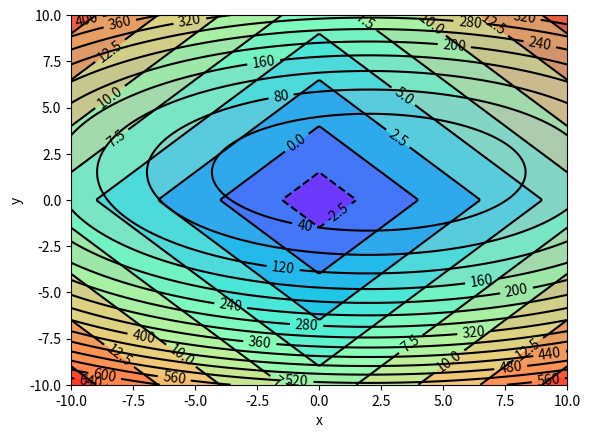

Reproduce this figure in Python.
from scipy.optimize import minimize
import numpy as np
from mpl_toolkits.mplot3d import Axes3D
from matplotlib import pyplot as plt

# 定义目标函数 (a-b*x[0])**2 + (c-d*x[1])**2
def func(a,b,c,d):
    fun = lambda x:(a-b*x[0])**2 + (c-d*x[1])**2
    return fun

# 约束条件,包括等式约束和不等式约束
def con(args):
    # type 定义约束为等式还是不等式 ; fun 约束函数
    cons = ({'type':'ineq','fun':lambda x:abs(x[0])+abs(x[1])-args})
    return cons

# 画三维模式图
def draw3D():
    # 新建绘图
    fig = plt.figure()
    # 添加三维坐标轴
    ax = Axes3D(fig)
    # 定义 x,y 坐标的范围;meshgrid 函数用两个坐标轴上的点在平面上画格
    x_arange=np.arange(-10,10)
    y_arange=np.arange(-10,10)
    X,Y = np.meshgrid(x_arange,y_arange)
    # Z1 为目标函数; Z2 为约束条件
    Z1 = (2-X) ** 2 + (3-2*Y) **2
    Z2 = abs(X)+abs(Y)-4
    # 作图
    plt.xlabel('x')
    plt.ylabel('y')
    # 做三维曲面图,rstride 和 cstride 分别代表行和列的跨度; cmap 曲面颜色
    ax.plot_surface(X,Y,Z1,rstride=1,cstride=1,cmap='rainbow')
    ax.plot_surface(X,Y,Z2,rstride=1,cstride=1,cmap='rainbow')
    plt.show()

# 画等高线图
def drawContour():
    x_arange = np.linspace(-10.0,10.0,256)
    y_arange = np.linspace(-10.0,10.0,256)
    X,Y = np.meshgrid(x_arange,y_arange)
    Z1 = (2 - X) ** 2 + (3 - 2 * Y) ** 2
    Z2 = abs(X) + abs(Y) - 4
    plt.xlabel('x')
    plt.ylabel('y')
    # 做目标函数和约束条件的等高线, 8代表等高线的密集度; alpha 等高线透明度; cmap 颜色
    # contourf 对等高线间的填充区域进行填充; contour 画等高线
    plt.contourf(X,Y,Z1,8,alpha=0.75,cmap='rainbow')
    plt.contourf(X,Y,Z2,8,alpha=0.75,cmap='rainbow')
    C1 = plt.contour(X,Y,Z1,16,colors='black')
    C2 = plt.contour(X,Y,Z2,8,colors='black')
    # 为等高线加上 label, inline 为真, label 写在等高线里; fontsize 字体大小
    plt.clabel(C1,inline=True,fontsize=10)
    plt.clabel(C2,inline=True,fontsize=10)
    plt.show()

if __name__ == '__main__':
    # 约束条件 |x0| + |x1| = 4
    cons = con(4)
    # 初始值的设置很重要,很容易收敛到另外极值点,需多试几个值
    '''
    求解目标函数最小值, func 是个残差函数; x0 是计算的初始参数值;
    把残差函数中除了初始化以外的参数打包到 args 中;
    method 优化方法, 包括'BFGS','SLSQP','Newton-CG';
    constraints 为约束条件
    '''
    x0 = np.array((1,1))
    res = minimize(func(2,1,3,2),x0,method='SLSQP',constraints=cons)
    # 输出函数值
    print('min fun = ',res.fun)
    # 输出最优化是否成功
    print('success ?:',res.success)
    # 输出最优点
    print('optimum point:',res.x)
    # 调用函数作图
    draw3D()
    drawContour()